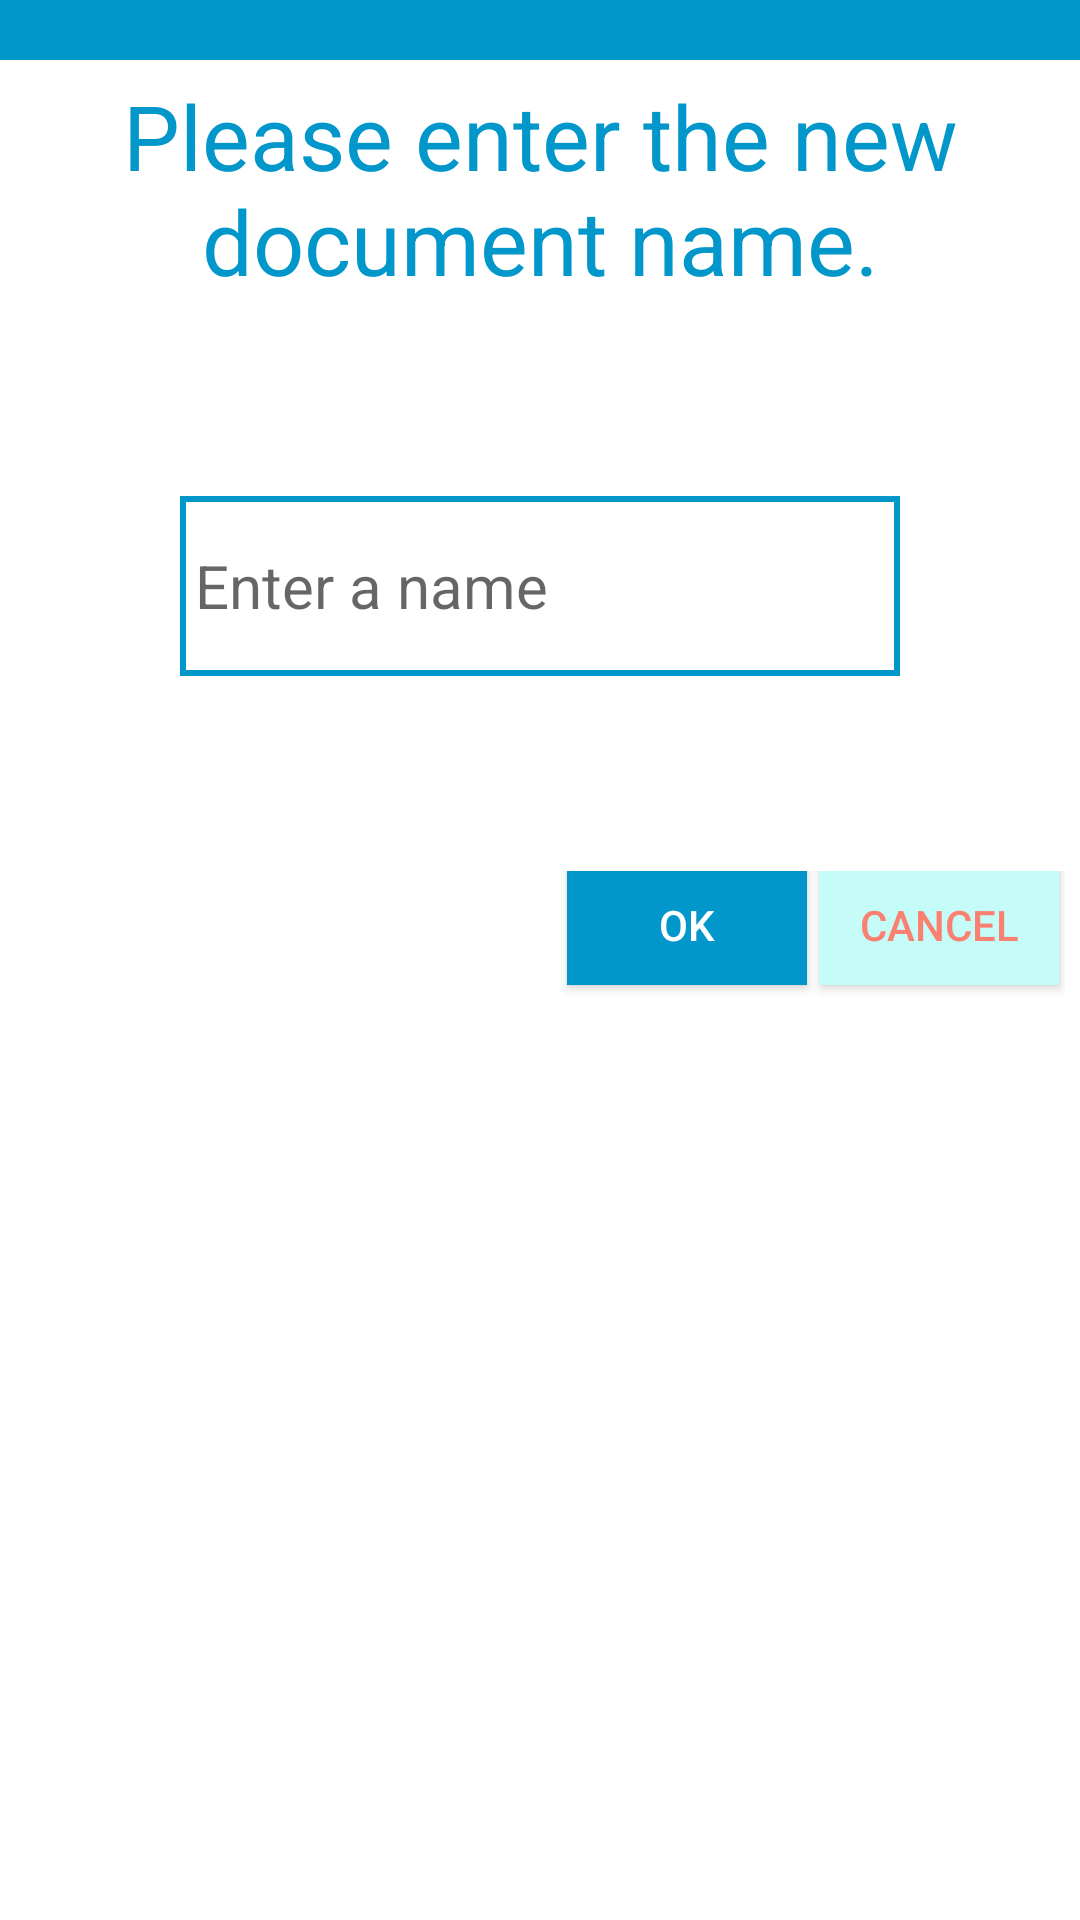

Android layout source for this screen:
<!-- AndroidManifest.xml: application theme AppTheme -->
<!-- res/layout/dialog_create_document.xml -->
<?xml version="1.0" encoding="utf-8"?>
<LinearLayout xmlns:android="http://schemas.android.com/apk/res/android"
    android:orientation="vertical"
    android:minHeight="400dp"
    android:minWidth="300dp"
    android:layout_width="500dp"
    android:layout_height="400dp"
    android:background="@color/colorWhite">

    <View
        android:layout_width="match_parent"
        android:layout_height="20dp"
        android:background="@color/colorPrimaryDark"/>
    <TextView
        android:layout_width="match_parent"
        android:layout_height="wrap_content"
        android:singleLine="false"
        android:text="Please enter the new document name."
        android:layout_margin="5dp"
        android:textSize="30dp"
        android:layout_gravity="center"
        android:gravity="center"
        android:textColor="@color/colorPrimary"/>

    <RelativeLayout
        android:layout_width="match_parent"
        android:layout_height="wrap_content"
        android:layout_margin="60dp">
        <EditText
            android:paddingLeft="5dp"
            android:paddingRight="34dp"
            android:layout_width="match_parent"
            android:layout_height="60dp"
            android:hint="Enter a name"
            android:textColor="@color/colorPrimaryDark"
            android:textSize="20sp"
            android:background="@drawable/style_edittext_square"
            android:id="@+id/txtName"/>
        <Button
            style="?android:attr/borderlessButtonStyle"
            android:layout_width="30dp"
            android:layout_height="30dp"
            android:layout_centerVertical="true"
            android:layout_marginRight="2dp"
            android:id="@+id/txtNameDelete"
            android:background="@drawable/cross"
            android:layout_alignParentEnd="true" />
    </RelativeLayout>

    <LinearLayout
        android:orientation="horizontal"
        android:layout_margin="5dp"
        android:layout_gravity="right"
        android:gravity="bottom"
        android:layout_width="wrap_content"
        android:layout_height="wrap_content">
        <Button
            android:id="@+id/nameOk"
            android:text="OK"
            android:textColor="@color/colorWhite"
            android:layout_margin="2dp"
            android:layout_width="80dp"
            android:layout_height="40dp"
            android:background="@color/colorPrimary"/>
        <Button
            android:id="@+id/nameCancel"
            android:textColor="@color/colorSalmon"
            android:text="Cancel"
            android:layout_margin="2dp"
            android:layout_width="80dp"
            android:layout_height="40dp"
            android:background="@color/colorInitBackground"/>
    </LinearLayout>
</LinearLayout>
<!-- resources referenced by this layout -->
<resources>
  <color name="colorInitBackground">#c5fcf8</color>
  <color name="colorPrimary">#0297CA</color>
  <color name="colorPrimaryDark">#0298CA</color>
  <color name="colorSalmon">#FA8072</color>
  <color name="colorWhite">#FFFFFF</color>
  <!-- drawable style_edittext_square (drawable) -->
  <?xml version="1.0" encoding="utf-8"?>
  <shape xmlns:app="http://schemas.android.com/apk/res/android">
  
      <corners app:radius="0dp" />
  
      <stroke
          app:width="2dp"
          app:color="@color/colorPrimary" />
  
      <solid app:color="@color/colorWhite" />
  
  </shape>
  <style name="AppTheme" parent="Theme.AppCompat.Light.DarkActionBar">
          
          <item name="colorPrimary">@color/colorPrimary</item>
          <item name="colorPrimaryDark">@color/colorPrimaryDark</item>
          <item name="colorAccent">@color/colorAccent</item>
      </style>
  <color name="colorAccent">#0297CA</color>
</resources>
